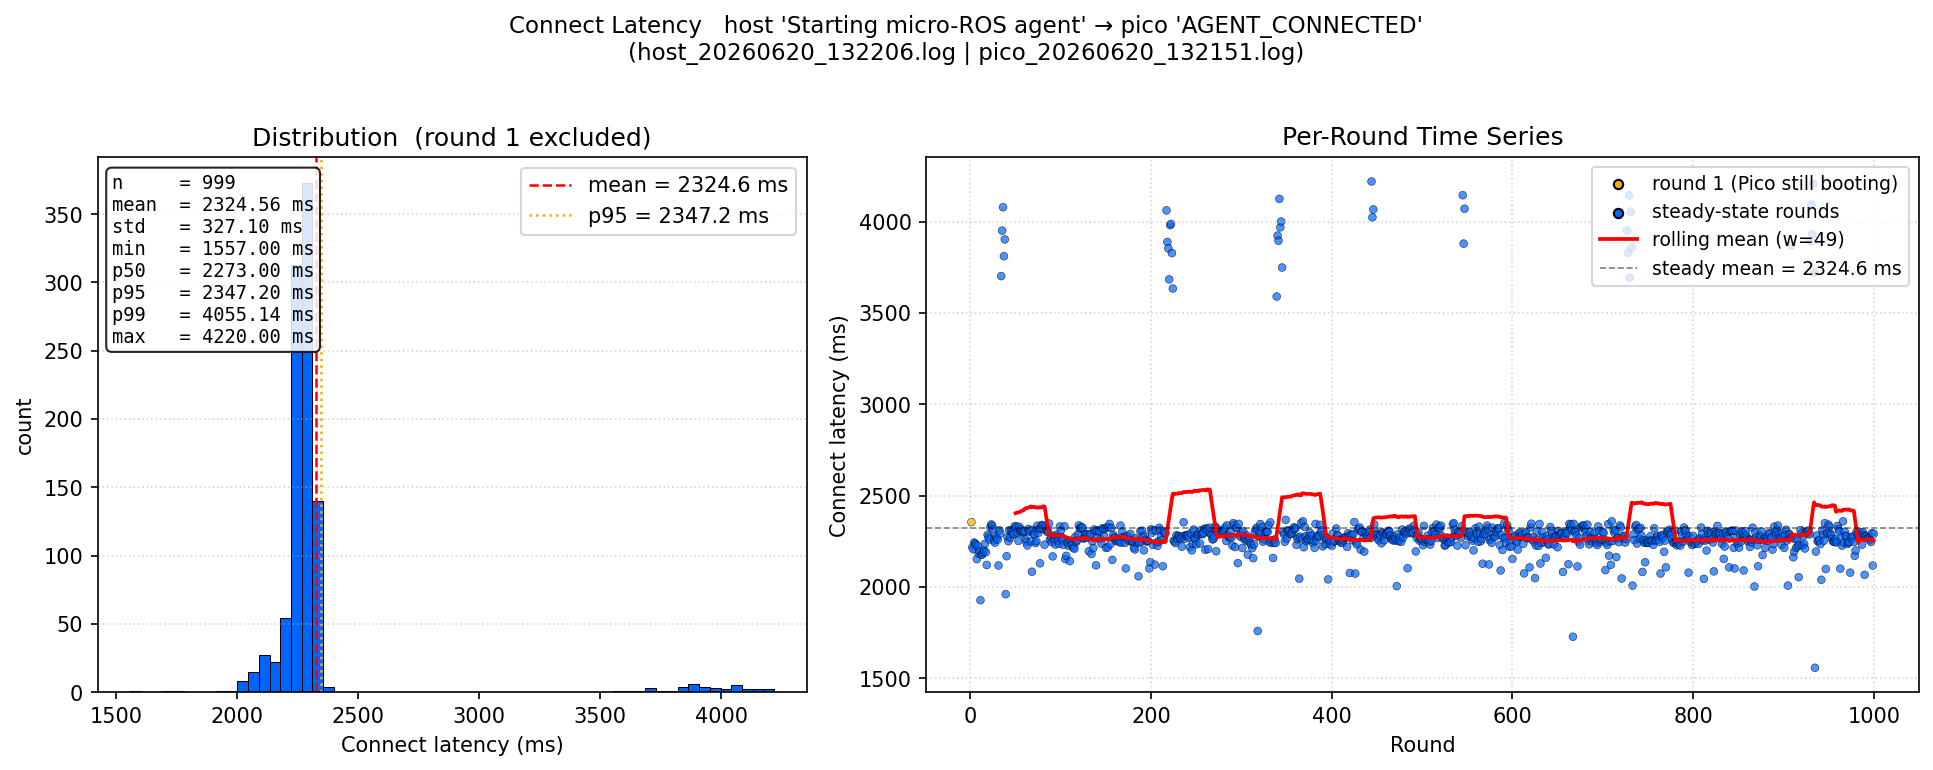

Data behind this chart, as committed beside it:
round, connect_latency_ms, excluded_from_stats
1, 2355, True
2, 2217, False
3, 2206, False
4, 2243, False
5, 2237, False
6, 2231, False
7, 2152, False
8, 2224, False
9, 2183, False
10, 2195, False
11, 1927, False
12, 2177, False
13, 2177, False
14, 2189, False
15, 2200, False
16, 2236, False
17, 2190, False
18, 2120, False
19, 2285, False
20, 2273, False
21, 2260, False
22, 2326, False
23, 2342, False
24, 2335, False
25, 2316, False
26, 2254, False
27, 2242, False
28, 2277, False
29, 2268, False
30, 2259, False
31, 2117, False
32, 2310, False
33, 2292, False
34, 3702, False
35, 3951, False
36, 4079, False
37, 3811, False
38, 3903, False
39, 1960, False
40, 2168, False
41, 2272, False
42, 2250, False
43, 2310, False
44, 2270, False
45, 2309, False
46, 2300, False
47, 2289, False
48, 2290, False
49, 2332, False
50, 2322, False
51, 2331, False
52, 2296, False
53, 2252, False
54, 2329, False
55, 2302, False
56, 2315, False
57, 2302, False
58, 2292, False
59, 2304, False
60, 2304, False
... 940 more rows
